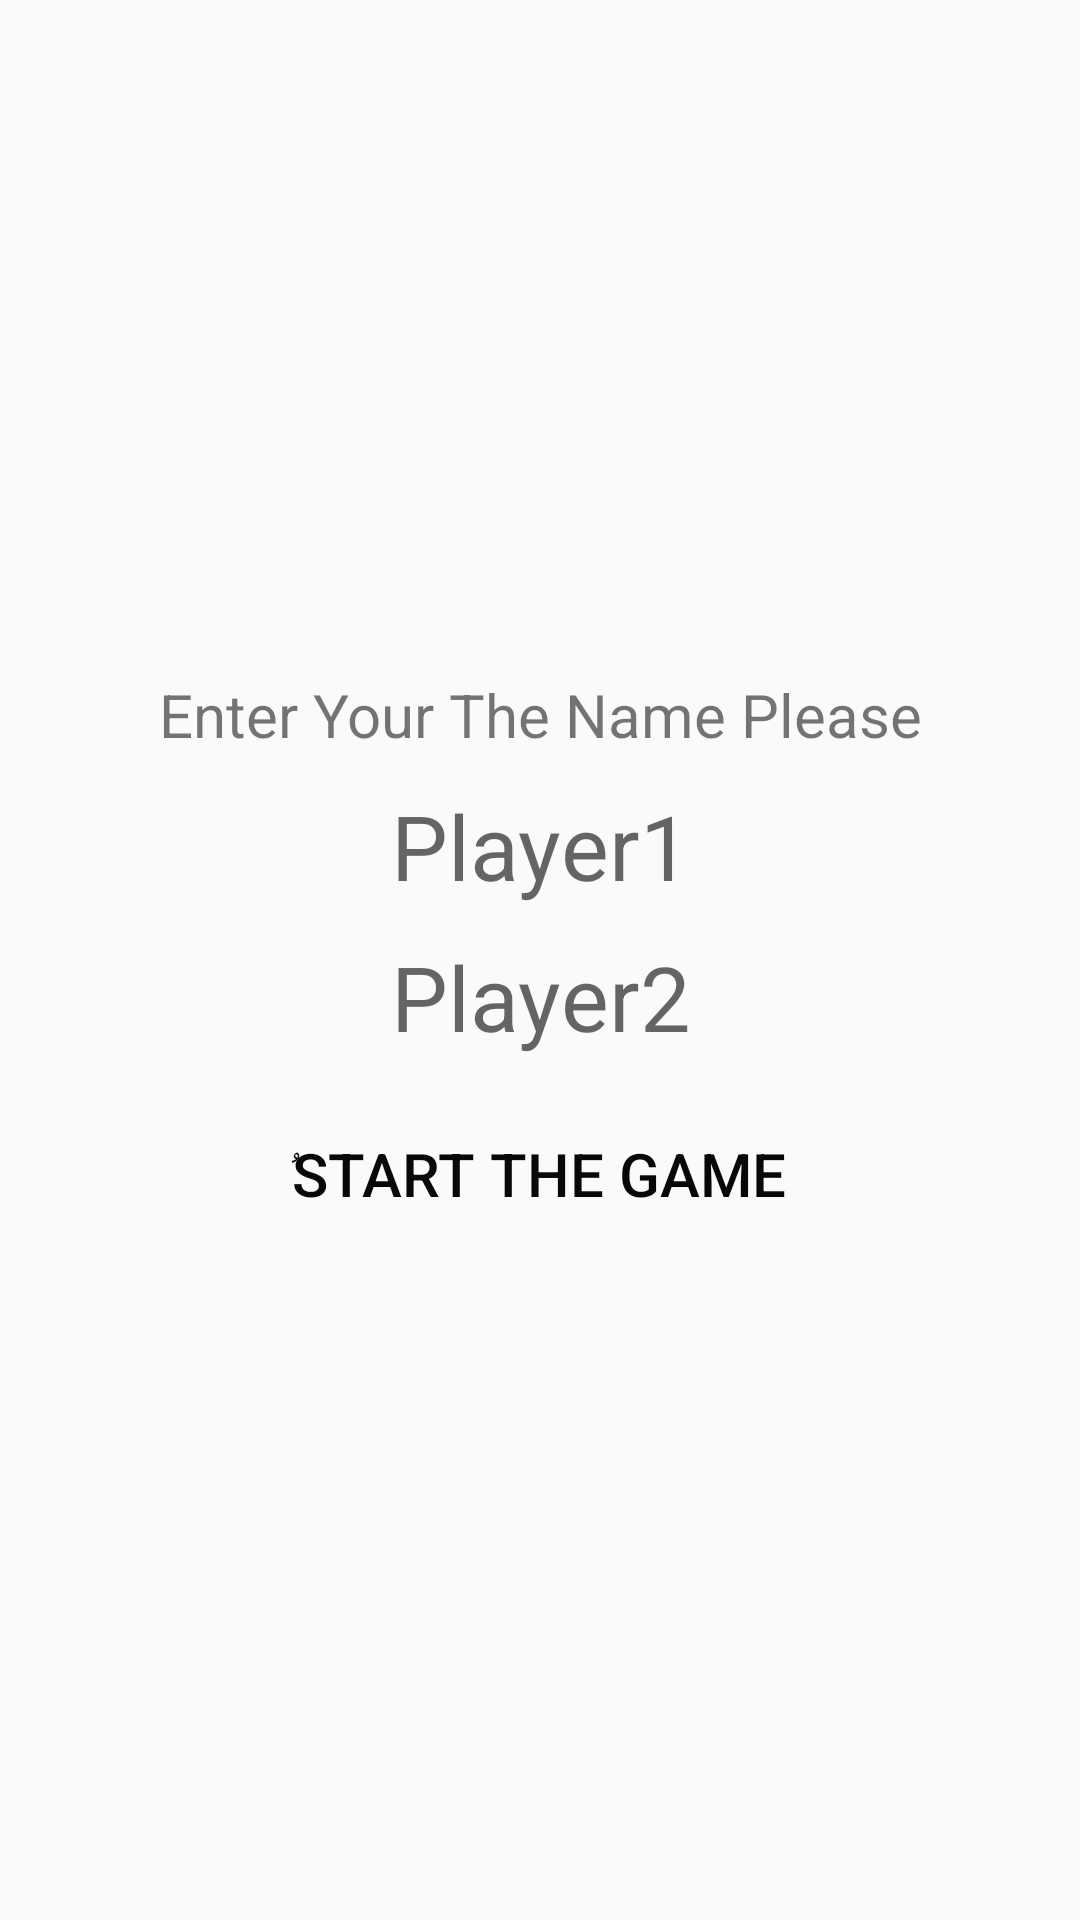

This screen was rendered from an Android layout file. Write that file and the resources it references.
<!-- AndroidManifest.xml: application theme Theme.TICTACTOE -->
<!-- res/layout/player_names_dialog.xml -->
<?xml version="1.0" encoding="utf-8"?>
<RelativeLayout xmlns:android="http://schemas.android.com/apk/res/android"
    android:layout_width="match_parent"
    android:layout_height="match_parent"
    android:layout_centerInParent="true"
    android:visibility="visible"
    android:id="@+id/PlayerName_layout">

    <RelativeLayout
        android:layout_width="match_parent"
        android:layout_height="wrap_content"
        android:layout_centerInParent="true"
        android:id="@+id/PlayerName_layout2"
        android:padding="10dp">
     <TextView
         android:id="@+id/txt_title"
         android:layout_width="wrap_content"
         android:layout_height="wrap_content"
         android:text="@string/enter_your_the_name_please"
         android:gravity="center"
         android:textSize="20sp"
         android:layout_centerHorizontal="true"/>
        <EditText
            android:layout_width="250dp"
            android:layout_height="wrap_content"
            android:layout_centerHorizontal="true"
            android:layout_marginTop="10dp"
            android:textSize="30sp"
            android:textColor="#080808"
            android:hint="@string/player_1"
            android:gravity="center"
            android:id="@+id/edt_Player_1"
            android:layout_below="@+id/txt_title"
            android:background="@drawable/style1"/>
        <EditText
            android:layout_marginTop="10dp"
            android:layout_width="250dp"
            android:layout_height="wrap_content"
            android:hint="@string/Player_2"
            android:textColor="#080808"
            android:background="@drawable/style1"
            android:layout_below="@id/edt_Player_1"
            android:id="@+id/edt_Player_2"
            android:textSize="30sp"
            android:gravity="center"
            android:layout_centerHorizontal="true"/>
        <Button
            android:layout_width="wrap_content"
            android:layout_height="wrap_content"
            android:text="@string/start_the_game"
            android:gravity="center"
            android:textSize="20sp"
            android:textColor="#080808"
            android:layout_below="@id/edt_Player_2"
            android:layout_centerHorizontal="true"
            android:padding="6dp"
            android:onClick="reset"
            android:layout_marginTop="15dp"
            android:paddingLeft="28dp"
            android:paddingRight="28dp"
            android:background="@drawable/buttonstyle"
            android:id="@+id/btn_Start_Again"/>
    </RelativeLayout>
</RelativeLayout>
<!-- resources referenced by this layout -->
<resources>
  <string name="Player_2">Player2</string>
  <string name="enter_your_the_name_please">Enter Your The Name Please</string>
  <string name="player_1">Player1</string>
  <string name="start_the_game">ُStart The Game</string>
  <style name="Theme.TICTACTOE" parent="Theme.AppCompat.Light.DarkActionBar">
          
          <item name="colorPrimary">@color/purple_500</item>
          <item name="colorPrimaryDark">@color/purple_700</item>
          <item name="colorAccent">@color/teal_200</item>
          
      </style>
  <color name="purple_500">#FF6200EE</color>
  <color name="purple_700">#FF3700B3</color>
  <color name="teal_200">#FF03DAC5</color>
</resources>
